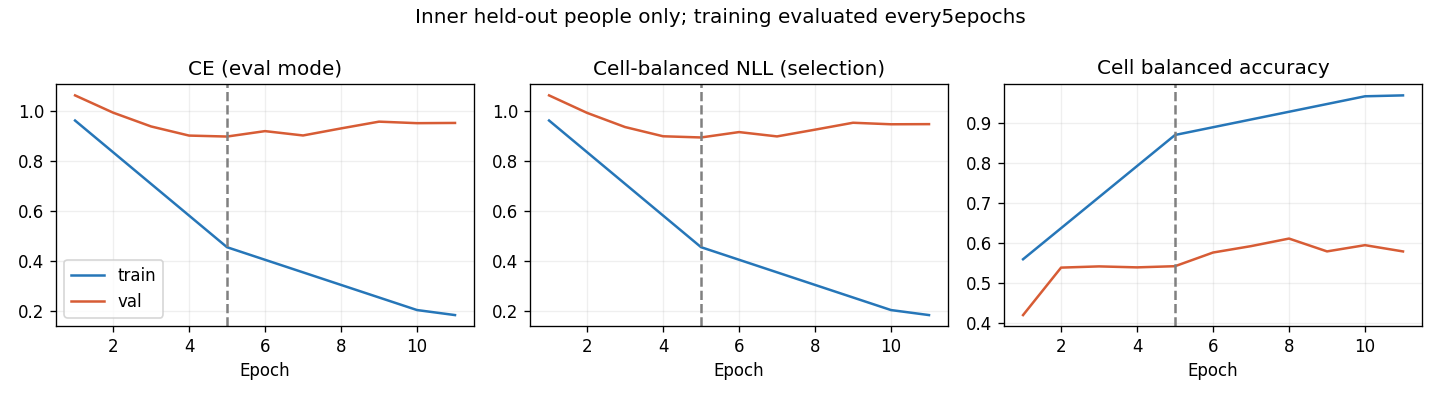

Source data for this figure (header and first rows):
epoch, optimization_ce, train_ce, train_cell_nll, train_cell_ba, val_ce, val_cell_nll, val_cell_ba
1, 1.1, 0.9617, 0.9618, 0.5598, 1.062, 1.062, 0.42
2, 0.9081, , , , 0.9933, 0.9924, 0.5389
3, 0.732, , , , 0.938, 0.9356, 0.542
4, 0.5991, , , , 0.9014, 0.8986, 0.5395
5, 0.4923, 0.454, 0.4542, 0.871, 0.8975, 0.8939, 0.5425
6, 0.4306, , , , 0.9192, 0.9154, 0.5767
7, 0.3745, , , , 0.9018, 0.8981, 0.5927
8, 0.3078, , , , 0.9301, 0.9251, 0.6116
9, 0.2689, , , , 0.9572, 0.9528, 0.5795
10, 0.2336, 0.2022, 0.2021, 0.9679, 0.9511, 0.9467, 0.5951
11, 0.2255, 0.1821, 0.182, 0.9702, 0.952, 0.9472, 0.5794
